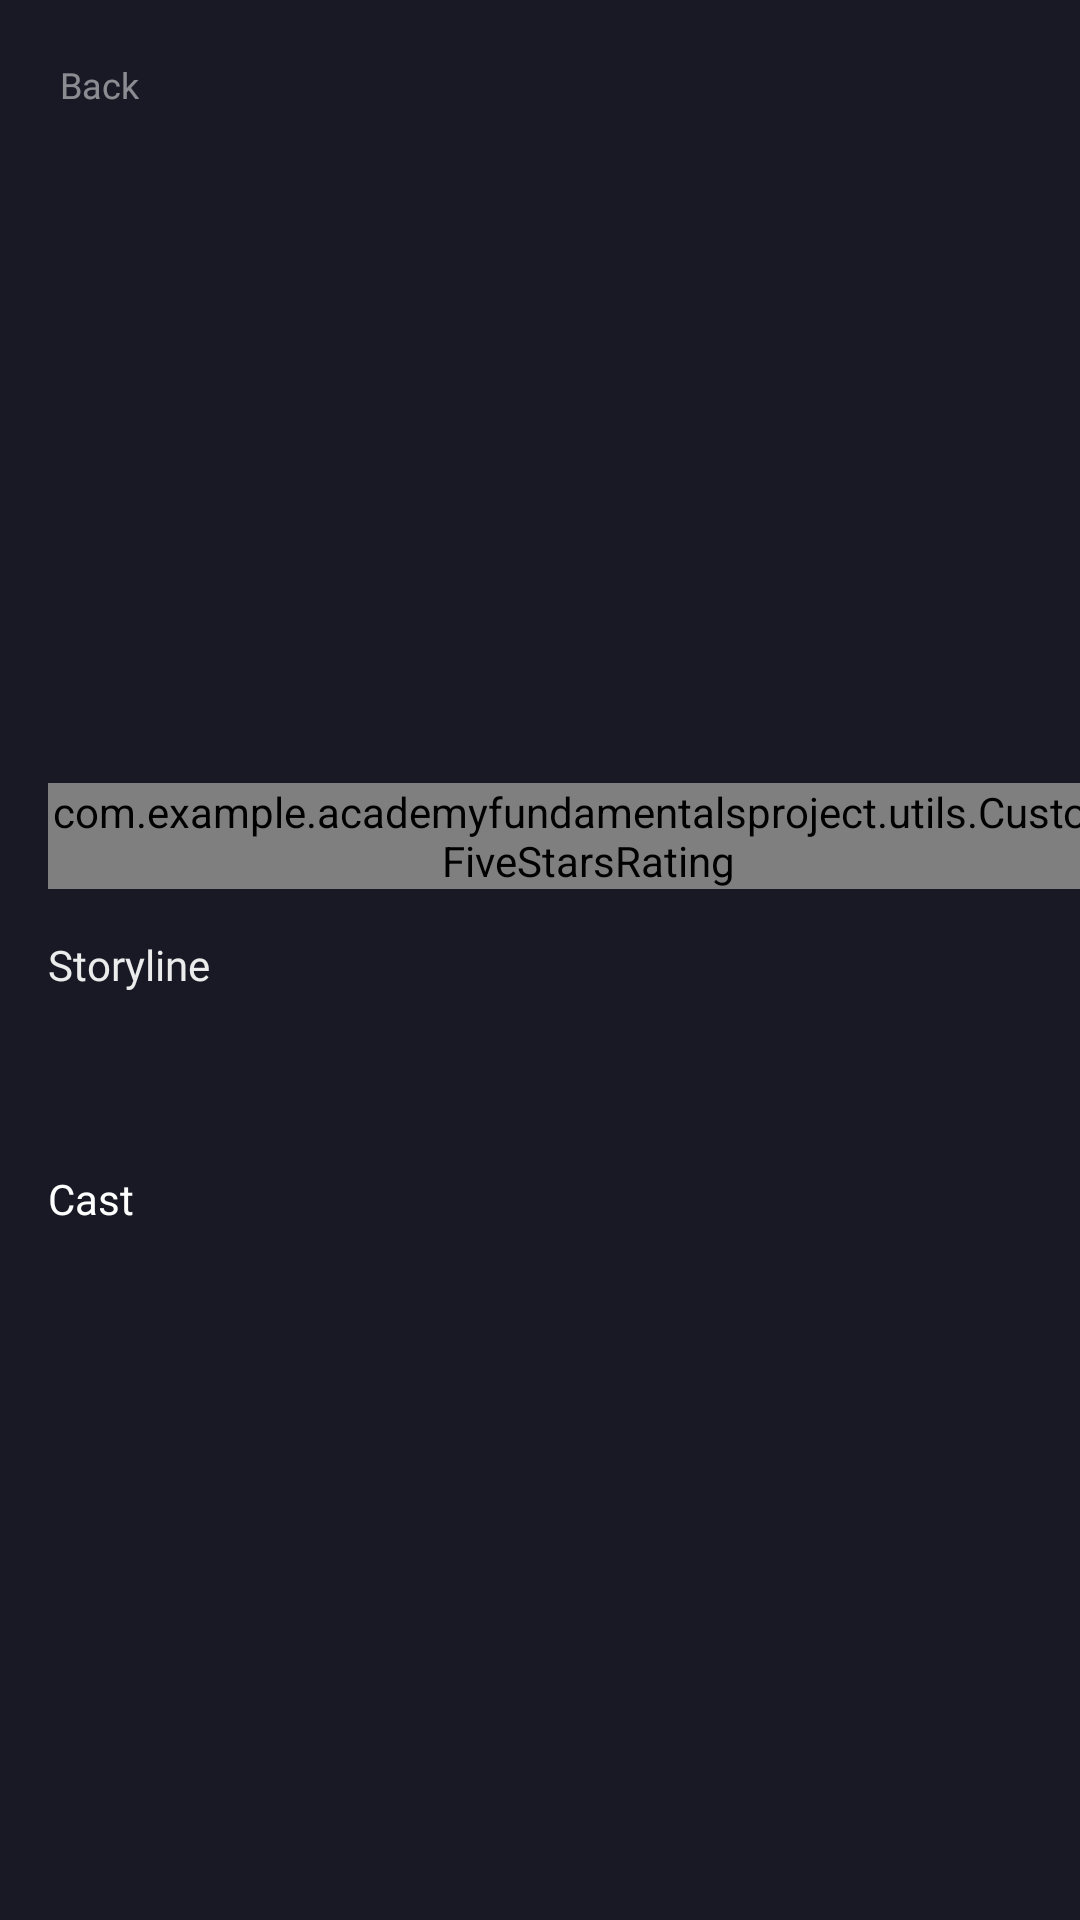

This screen was rendered from an Android layout file. Write that file and the resources it references.
<!-- AndroidManifest.xml: application theme Theme.AcademyFundamentalsProject -->
<!-- res/layout/fragment_movie_details.xml -->
<?xml version="1.0" encoding="utf-8"?>
<androidx.core.widget.NestedScrollView xmlns:android="http://schemas.android.com/apk/res/android"
    xmlns:app="http://schemas.android.com/apk/res-auto"
    xmlns:tools="http://schemas.android.com/tools"
    android:id="@+id/movie_detail_holder"
    android:layout_width="match_parent"
    android:background="@color/black_blue"
    android:layout_height="match_parent"
    android:fillViewport="true">


    <androidx.constraintlayout.widget.ConstraintLayout
        android:layout_width="match_parent"
        android:layout_height="match_parent">

        <androidx.appcompat.widget.AppCompatImageView
            android:id="@+id/detail_backdrop"
            android:layout_width="0dp"
            android:layout_height="0dp"
            android:scaleType="centerCrop"
            tools:src="@tools:sample/backgrounds/scenic"
            app:layout_constraintEnd_toEndOf="parent"
            app:layout_constraintStart_toStartOf="parent"
            app:layout_constraintTop_toTopOf="parent"
            app:layout_constraintBottom_toBottomOf="@+id/detail_guideline" />

        <androidx.appcompat.widget.AppCompatImageView
            android:id="@+id/detail_shadow"
            android:layout_width="0dp"
            android:layout_height="0dp"
            android:src="@drawable/detail_mask"
            android:scaleType="centerCrop"
            app:layout_constraintEnd_toEndOf="@+id/detail_backdrop"
            app:layout_constraintStart_toStartOf="@+id/detail_backdrop"
            app:layout_constraintTop_toTopOf="@+id/detail_backdrop"
            app:layout_constraintBottom_toBottomOf="@+id/detail_backdrop" />

        <TextView
            android:id="@+id/tvBackMarker"
            android:layout_width="wrap_content"
            android:layout_height="wrap_content"
            android:alpha="0.5"
            android:drawablePadding="@dimen/size_x"
            android:layout_marginTop="@dimen/size_2x"
            android:layout_marginStart="@dimen/size_2x"
            android:fontFamily="@font/roboto_light"
            android:paddingHorizontal="@dimen/half_x_size"
            android:paddingVertical="@dimen/half_x_size"
            android:text="@string/back"
            android:textColor="@color/white"
            android:textSize="12sp"
            app:drawableStartCompat="@drawable/ic_arrow_back"
            app:layout_constraintStart_toStartOf="parent"
            app:layout_constraintTop_toTopOf="parent" />

        <androidx.constraintlayout.widget.Guideline
            android:id="@+id/detail_guideline"
            android:layout_width="wrap_content"
            android:layout_height="wrap_content"
            android:orientation="horizontal"
            app:layout_constraintGuide_percent="0.37" />

        <TextView
            android:id="@+id/age_category"
            android:layout_width="wrap_content"
            android:layout_height="wrap_content"
            android:layout_marginStart="@dimen/size_2x"
            android:fontFamily="@font/roboto_black"
            android:textColor="@color/white"
            android:textSize="12sp"
            app:layout_constraintBottom_toTopOf="@+id/detail_guideline"
            android:layout_marginBottom="68dp"
            app:layout_constraintStart_toStartOf="parent"
            tools:text="1+" />

        <TextView
            android:id="@+id/movie_name"
            android:layout_width="0dp"
            android:layout_height="wrap_content"
            android:layout_marginHorizontal="@dimen/size_2x"
            android:ellipsize="end"
            android:fontFamily="@font/roboto_black"
            android:maxLines="4"
            android:textColor="@color/white"
            android:textSize="40sp"
            app:layout_constraintStart_toStartOf="parent"
            app:layout_constraintEnd_toEndOf="parent"
            android:layout_marginTop="@dimen/size_2x"
            app:layout_constraintTop_toBottomOf="@+id/age_category"
            tools:text="Avengers:\nEnd Game" />

        <TextView
            android:id="@+id/tagline"
            android:layout_width="0dp"
            android:layout_height="wrap_content"
            android:layout_marginHorizontal="@dimen/size_2x"
            android:layout_marginTop="@dimen/half_x_size"
            android:fontFamily="@font/roboto_light"
            android:textColor="@color/taglineText"
            android:textSize="14sp"
            app:layout_constraintEnd_toEndOf="parent"
            app:layout_constraintStart_toStartOf="parent"
            app:layout_constraintTop_toBottomOf="@+id/movie_name"
            tools:text="Action, Adventure, Fantasy" />

        <com.example.academyfundamentalsproject.utils.CustomFiveStarsRating
            android:id="@+id/movie_rating"
            android:layout_width="wrap_content"
            android:layout_height="wrap_content"
            android:layout_marginStart="@dimen/size_2x"
            app:emptyStarImage="@drawable/ic_star_icon_empty"
            app:fullFilledStarImage="@drawable/ic_star_icon_filled"
            app:halfFilledStarImage="@drawable/ic_star_icon_1_2"
            app:layout_constraintBottom_toBottomOf="@+id/reviews_counter"
            app:layout_constraintStart_toStartOf="parent"
            app:layout_constraintTop_toTopOf="@+id/reviews_counter"
            app:numberOfStars="5"
            app:quarterFilledStarImage="@drawable/ic_star_icon_1_4"
            app:starSize="12dp"
            app:startRating="15"
            app:threeQuarterFilledStarImage="@drawable/ic_star_icon_3_4" />


        <TextView
            android:id="@+id/reviews_counter"
            android:layout_width="0dp"
            android:layout_height="wrap_content"
            android:layout_marginStart="@dimen/size_x"
            android:layout_marginTop="@dimen/size_x"
            android:layout_marginEnd="@dimen/size_2x"
            android:fontFamily="@font/roboto_black"
            android:textColor="@color/rating_background"
            android:textSize="14sp"
            app:layout_constraintEnd_toEndOf="parent"
            app:layout_constraintStart_toEndOf="@+id/movie_rating"
            app:layout_constraintTop_toBottomOf="@+id/tagline"
            tools:text="125 Reviews" />

        <TextView
            android:id="@+id/storyline_title"
            android:layout_width="0dp"
            android:layout_height="wrap_content"
            android:layout_marginHorizontal="@dimen/size_2x"
            android:layout_marginTop="@dimen/size_3x"
            android:fontFamily="@font/roboto_black"
            android:text="@string/storyline"
            android:textColor="@color/movie_white"
            android:textSize="14sp"
            app:layout_constraintEnd_toEndOf="parent"
            app:layout_constraintStart_toStartOf="parent"
            app:layout_constraintTop_toBottomOf="@+id/reviews_counter" />

        <TextView
            android:id="@+id/storyline_content"
            android:layout_width="0dp"
            android:layout_height="wrap_content"
            android:layout_marginHorizontal="@dimen/size_2x"
            android:layout_marginTop="@dimen/size_2x"
            android:alpha=".75"
            android:fontFamily="@font/roboto_light"
            android:lineSpacingMultiplier="1.4"
            android:textColor="@color/white"
            android:textSize="14sp"
            app:layout_constraintEnd_toEndOf="parent"
            app:layout_constraintStart_toStartOf="parent"
            app:layout_constraintTop_toBottomOf="@+id/storyline_title"
            tools:text="@string/tmp_text_4" />


        <TextView
            android:id="@+id/cast_title"
            android:layout_width="0dp"
            android:layout_height="wrap_content"
            android:layout_marginHorizontal="@dimen/size_2x"
            android:layout_marginTop="@dimen/size_3x"
            android:fontFamily="@font/roboto_black"
            android:text="@string/cast"
            android:textColor="@color/white"
            android:textSize="14sp"
            app:layout_constraintEnd_toEndOf="parent"
            app:layout_constraintStart_toStartOf="parent"
            app:layout_constraintTop_toBottomOf="@+id/storyline_content" />

        <androidx.recyclerview.widget.RecyclerView
            android:id="@+id/actors_list"
            android:layout_width="0dp"
            android:layout_height="wrap_content"
            android:layout_marginHorizontal="@dimen/size_2x"
            android:orientation="horizontal"
            app:layoutManager="androidx.recyclerview.widget.LinearLayoutManager"
            app:layout_constraintEnd_toEndOf="parent"
            app:layout_constraintStart_toStartOf="parent"
            app:layout_constraintTop_toBottomOf="@+id/cast_title"
            tools:itemCount="4"
            tools:listitem="@layout/view_holder_actor" />

    </androidx.constraintlayout.widget.ConstraintLayout>
</androidx.core.widget.NestedScrollView>
<!-- res/layout/view_holder_actor.xml (included above) -->
<?xml version="1.0" encoding="utf-8"?>
<androidx.constraintlayout.widget.ConstraintLayout xmlns:android="http://schemas.android.com/apk/res/android"
    xmlns:app="http://schemas.android.com/apk/res-auto"
    xmlns:tools="http://schemas.android.com/tools"
    android:id="@+id/item_actor"
    android:layout_width="wrap_content"
    android:layout_height="wrap_content">

    <com.google.android.material.imageview.ShapeableImageView
        android:id="@+id/ivActorPicture"
        android:layout_width="@dimen/actor_icon_size"
        android:layout_height="0dp"
        android:scaleType="centerCrop"
        app:layout_constraintDimensionRatio="1:1"
        app:layout_constraintHorizontal_chainStyle="spread_inside"
        app:layout_constraintStart_toStartOf="parent"
        app:layout_constraintTop_toTopOf="parent"
        app:shapeAppearanceOverlay="@style/ShapeAppearanceOverlay.CornerSize4dp"
        tools:src="@tools:sample/avatars" />

    <TextView
        android:id="@+id/tvActorName"
        android:layout_width="0dp"
        android:layout_height="wrap_content"
        android:layout_marginTop="@dimen/size_x"
        android:ellipsize="end"
        android:fontFamily="@font/roboto_black"
        android:maxLines="2"
        android:textColor="@color/grayText"
        android:textSize="12sp"
        app:layout_constraintEnd_toEndOf="@+id/ivActorPicture"
        app:layout_constraintStart_toStartOf="@+id/ivActorPicture"
        app:layout_constraintTop_toBottomOf="@+id/ivActorPicture"
        tools:text="@tools:sample/full_names" />

</androidx.constraintlayout.widget.ConstraintLayout>
<!-- resources referenced by this layout -->
<resources>
  <color name="black_blue">#FF191926</color>
  <color name="grayText">#FFD8D8D8</color>
  <color name="movie_white">#FFECECEC</color>
  <color name="rating_background">#FF6D6D80</color>
  <color name="taglineText">#FFFF3466</color>
  <color name="white">#FFFFFFFF</color>
  <dimen name="actor_icon_size">80dp</dimen>
  <dimen name="half_x_size">4dp</dimen>
  <dimen name="size_2x">16dp</dimen>
  <dimen name="size_3x">24dp</dimen>
  <dimen name="size_x">8dp</dimen>
  <!-- drawable ic_star_icon_1_4 (drawable) -->
  <vector xmlns:android="http://schemas.android.com/apk/res/android"
      android:width="13dp"
      android:height="12dp"
      android:viewportWidth="13"
      android:viewportHeight="12">
    <path
        android:pathData="M3.3,11.9L3.3,11.9l3.2,-1.6l3.2,1.6C9.8,12 10,12 10.1,12s0.3,0 0.4,-0.1c0.2,-0.2 0.3,-0.4 0.3,-0.7l-0.6,-3.5l2.6,-2.5C13,5 13.1,4.8 13,4.5S12.7,4.1 12.4,4L8.8,3.5L7.1,0.4C6.9,-0.1 6,-0.1 5.8,0.4L4.2,3.5l-1,0.1"
        android:fillColor="#6D6D80"/>
    <path
        android:pathData="M3.3,3.6L0.6,4C0.3,4.1 0.1,4.3 0,4.5C-0.1,4.8 0,5 0.2,5.2l2.6,2.5l-0.6,3.5c0,0.3 0.1,0.5 0.3,0.7C2.7,12 3,12 3.3,11.9"
        android:fillColor="#FF3365"
        android:fillType="evenOdd"/>
  </vector>
  <!-- drawable ic_star_icon_3_4 (drawable) -->
  <vector xmlns:android="http://schemas.android.com/apk/res/android"
      android:width="13dp"
      android:height="12dp"
      android:viewportWidth="13"
      android:viewportHeight="12">
    <path
        android:pathData="M9.8,3.6l-1,-0.1L7.1,0.4C6.9,-0.1 6,-0.1 5.8,0.4L4.2,3.5L0.6,4C0.3,4.1 0.1,4.3 0,4.5C-0.1,4.8 0,5 0.2,5.2l2.6,2.5l-0.6,3.5c0,0.3 0.1,0.5 0.3,0.7C2.7,12 3,12 3.3,11.9l3.2,-1.6l3.2,1.6c0,0 0,0 0.1,0.1"
        android:fillColor="#FF3365"
        android:fillType="evenOdd"/>
    <path
        android:pathData="M9.8,12c0.1,0 0.2,0 0.3,0s0.3,0 0.4,-0.1c0.2,-0.2 0.3,-0.4 0.3,-0.7l-0.6,-3.5l2.6,-2.5C13,5 13.1,4.8 13,4.5S12.7,4.1 12.4,4L9.8,3.6"
        android:fillColor="#6D6D80"/>
  </vector>
  <!-- drawable ic_star_icon_filled (drawable) -->
  <vector xmlns:android="http://schemas.android.com/apk/res/android"
      android:width="13dp"
      android:height="12dp"
      android:viewportWidth="13"
      android:viewportHeight="12">
    <path
        android:pathData="M13,4.5c-0.1,-0.3 -0.3,-0.4 -0.6,-0.5L8.8,3.5L7.1,0.4c-0.2,-0.5 -1.1,-0.5 -1.3,0L4.2,3.5L0.6,4C0.3,4.1 0.1,4.3 0,4.5C-0.1,4.8 0,5 0.2,5.2l2.6,2.5l-0.6,3.5c0,0.3 0.1,0.5 0.3,0.7C2.7,12 3,12 3.3,11.9l3.2,-1.6l3.2,1.6C9.8,12 10,12 10.1,12c0.1,0 0.3,0 0.4,-0.1c0.2,-0.2 0.3,-0.4 0.3,-0.7l-0.6,-3.5l2.6,-2.5C13,5 13.1,4.8 13,4.5z"
        android:fillColor="#FF3365"
        android:fillType="evenOdd"/>
  </vector>
  <string name="back">Back</string>
  <string name="cast">Cast</string>
  <string name="storyline">Storyline</string>
  <string name="tmp_text_4">After the devastating events of Avengers: Infinity War, the universe is in ruins. With the help of remaining allies, the Avengers assemble once more in order to reverse Thanos\' actions and restore balance to the universe.</string>
  <style name="ShapeAppearanceOverlay.CornerSize4dp" parent="">
          <item name="cornerSize">4dp</item>
      </style>
  <style name="Theme.AcademyFundamentalsProject" parent="Theme.MaterialComponents.DayNight.NoActionBar">
          
          <item name="colorPrimary">@color/purple_500</item>
          <item name="colorPrimaryVariant">@color/purple_700</item>
          <item name="colorOnPrimary">@color/white</item>
          
          <item name="colorSecondary">@color/teal_200</item>
          <item name="colorSecondaryVariant">@color/teal_700</item>
          <item name="colorOnSecondary">@color/black</item>
          
          <item name="android:statusBarColor" tools:targetApi="l">?attr/colorPrimaryVariant</item>
          
      </style>
  <color name="purple_500">#FF6200EE</color>
  <color name="purple_700">#FF3700B3</color>
  <color name="teal_200">#FF03DAC5</color>
  <color name="teal_700">#FF018786</color>
  <color name="black">#FF000000</color>
</resources>
